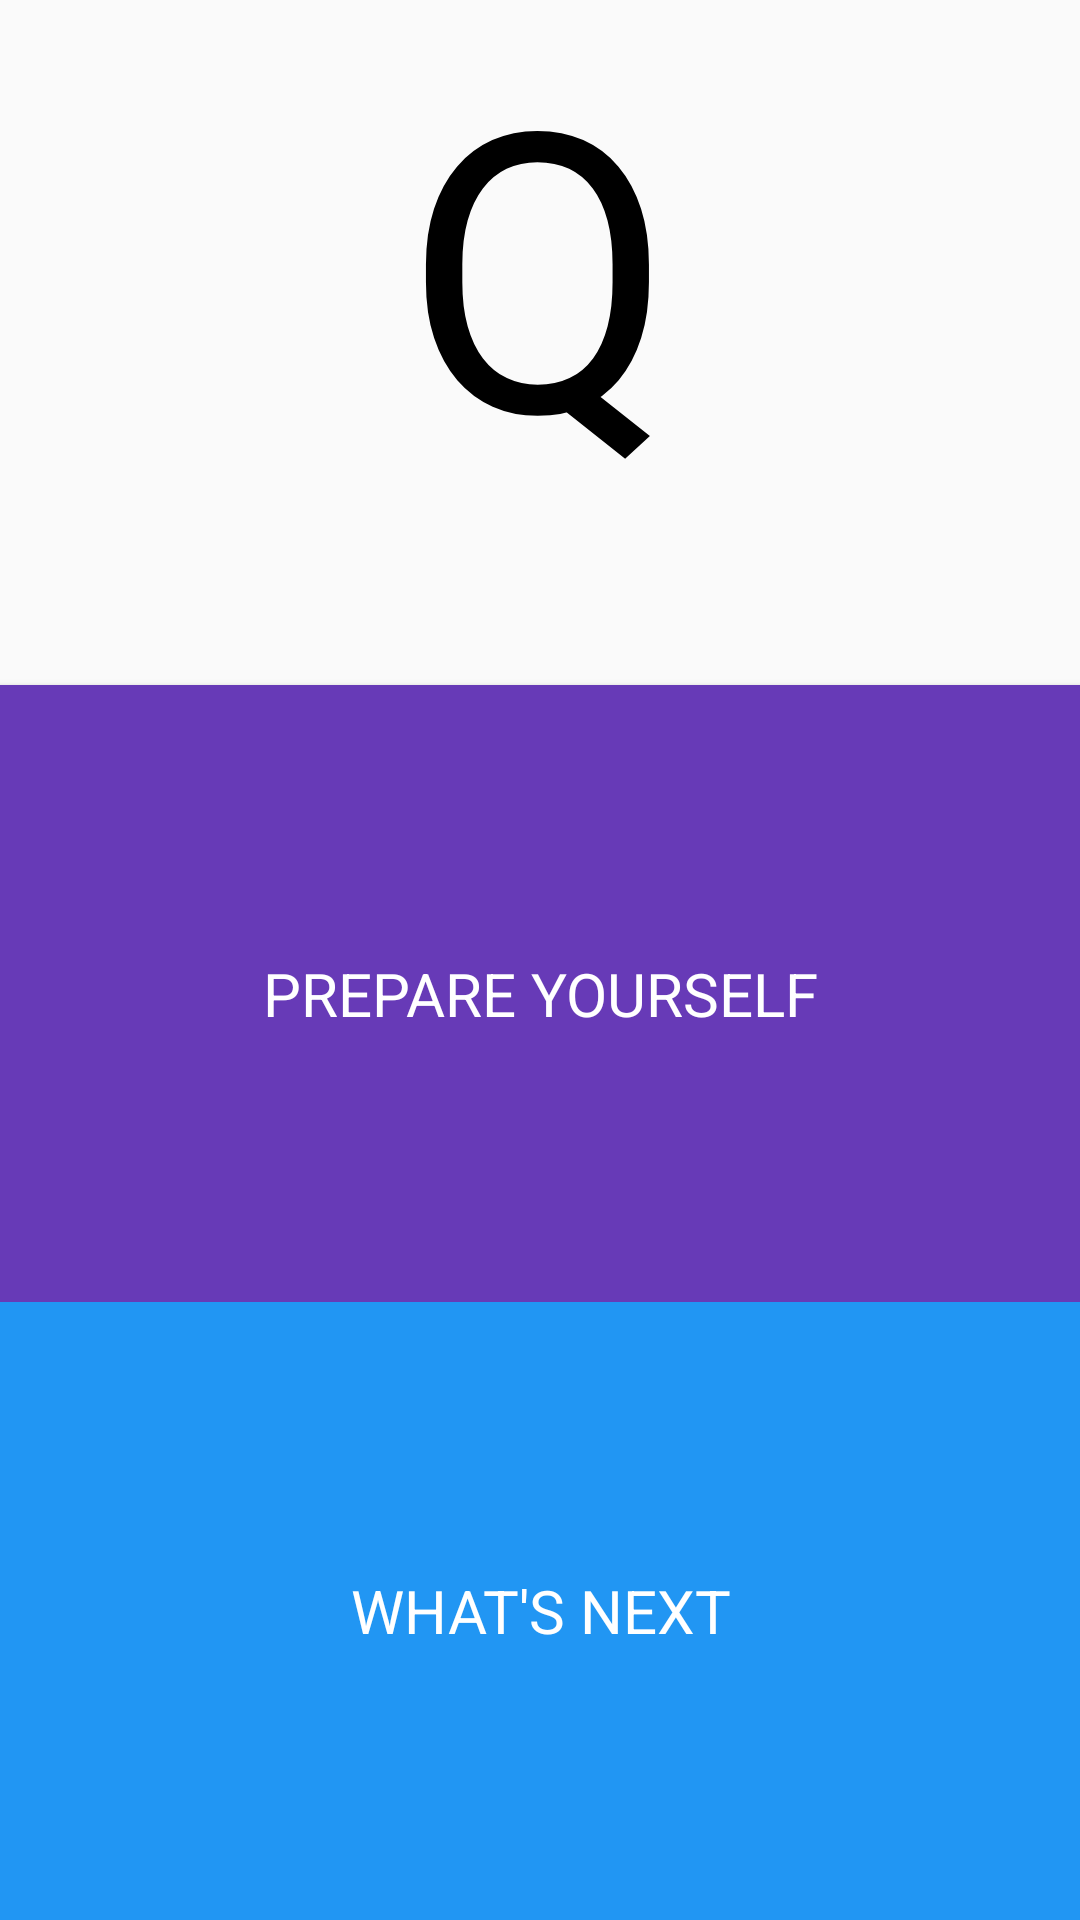

Layout XML and referenced resources for this Android screen:
<!-- AndroidManifest.xml: application theme AppTheme -->
<!-- res/layout/content_main.xml -->
<?xml version="1.0" encoding="utf-8"?>

<RelativeLayout xmlns:android="http://schemas.android.com/apk/res/android"
    xmlns:tools="http://schemas.android.com/tools"
    xmlns:app="http://schemas.android.com/apk/res-auto" android:layout_width="fill_parent"
    android:layout_height="match_parent"
    android:layout_marginTop="@dimen/margin_top"
    tools:showIn="@layout/activity_main" tools:context=".MainActivity">

    <LinearLayout
        android:layout_width="fill_parent"
        android:layout_height="fill_parent"
        android:orientation="vertical"
        android:layout_alignParentLeft="true"
        android:layout_alignParentStart="true">

        <TextView
            android:layout_width="wrap_content"
            android:layout_height="wrap_content"
            android:text="Q"
            android:textColor="#000"
            android:textSize="130dp"
            android:fontFamily="Roboto"
            android:id="@+id/q"
            android:layout_gravity="center"
            android:layout_weight=".33"/>

        <Button
            android:layout_width="fill_parent"
            android:layout_height="150dp"
            android:layout_gravity="center"
            android:text="Prepare Yourself"
            android:textSize="20dp"
            android:fontFamily="Roboto"
            android:id="@+id/before"
            android:onClick="before"
            android:layout_alignTop="@+id/before"
            android:layout_alignParentBottom="true"
            android:background="#673AB7"
            android:layout_weight=".33"
            android:textColor="#FFFF"/>

        <Button
            android:layout_width="fill_parent"
            android:layout_height="150dp"
            android:text="What's Next"
            android:textSize="20dp"
            android:id="@+id/after"
            android:onClick="after"
            android:layout_alignTop="@+id/before"
            android:layout_alignParentBottom="true"
            android:background="#2196F3"
            android:fontFamily="Roboto"
            android:layout_gravity="center"
            android:layout_weight=".33"
            android:textColor="#FFFF"/>

    </LinearLayout>

</RelativeLayout>
<!-- res/layout/activity_main.xml (included above) -->
<?xml version="1.0" encoding="utf-8"?>
<LinearLayout xmlns:android="http://schemas.android.com/apk/res/android"
    xmlns:tools="http://schemas.android.com/tools" android:layout_width="match_parent"
    android:layout_height="match_parent" android:orientation="vertical" tools:context=".MainActivity"
    android:background="#FFFF">

    <ImageView
        android:layout_width="200dp"
        android:layout_height="200dp"
        android:src="@drawable/home_logo"
        android:layout_gravity="center"
        android:layout_weight=".3"/>

    <Button
        android:layout_width="fill_parent"
        android:layout_height="100dp"
        android:layout_gravity="center"
        android:layout_weight=".3"
        android:text="@string/before_title"
        android:textSize="@dimen/button_font_size"
        android:id="@+id/beforeButton"
        android:onClick="before"
        android:background="#03A9F4"/>

    <Button
        android:layout_width="fill_parent"
        android:layout_height="100dp"
        android:layout_gravity="center"
        android:layout_weight=".3"
        android:text="@string/after_title"
        android:textSize="@dimen/button_font_size"
        android:id="@+id/afterButton"
        android:onClick="after"
        android:background="#F44336"/>

</LinearLayout>
<!-- resources referenced by this layout -->
<resources>
  <dimen name="button_font_size">27sp</dimen>
  <string name="after_title">What\'s Next</string>
  <string name="before_title">Get Prepared</string>
  <style name="AppTheme" parent="Theme.AppCompat.Light.DarkActionBar">
          
          <item name="colorPrimary">@color/colorPrimary</item>
          <item name="colorPrimaryDark">@color/colorPrimaryDark</item>
          <item name="colorAccent">@color/colorAccent</item>
      </style>
  <color name="colorPrimary">#F44336</color>
  <color name="colorPrimaryDark">#E53935</color>
  <color name="colorAccent">#E53935</color>
</resources>
